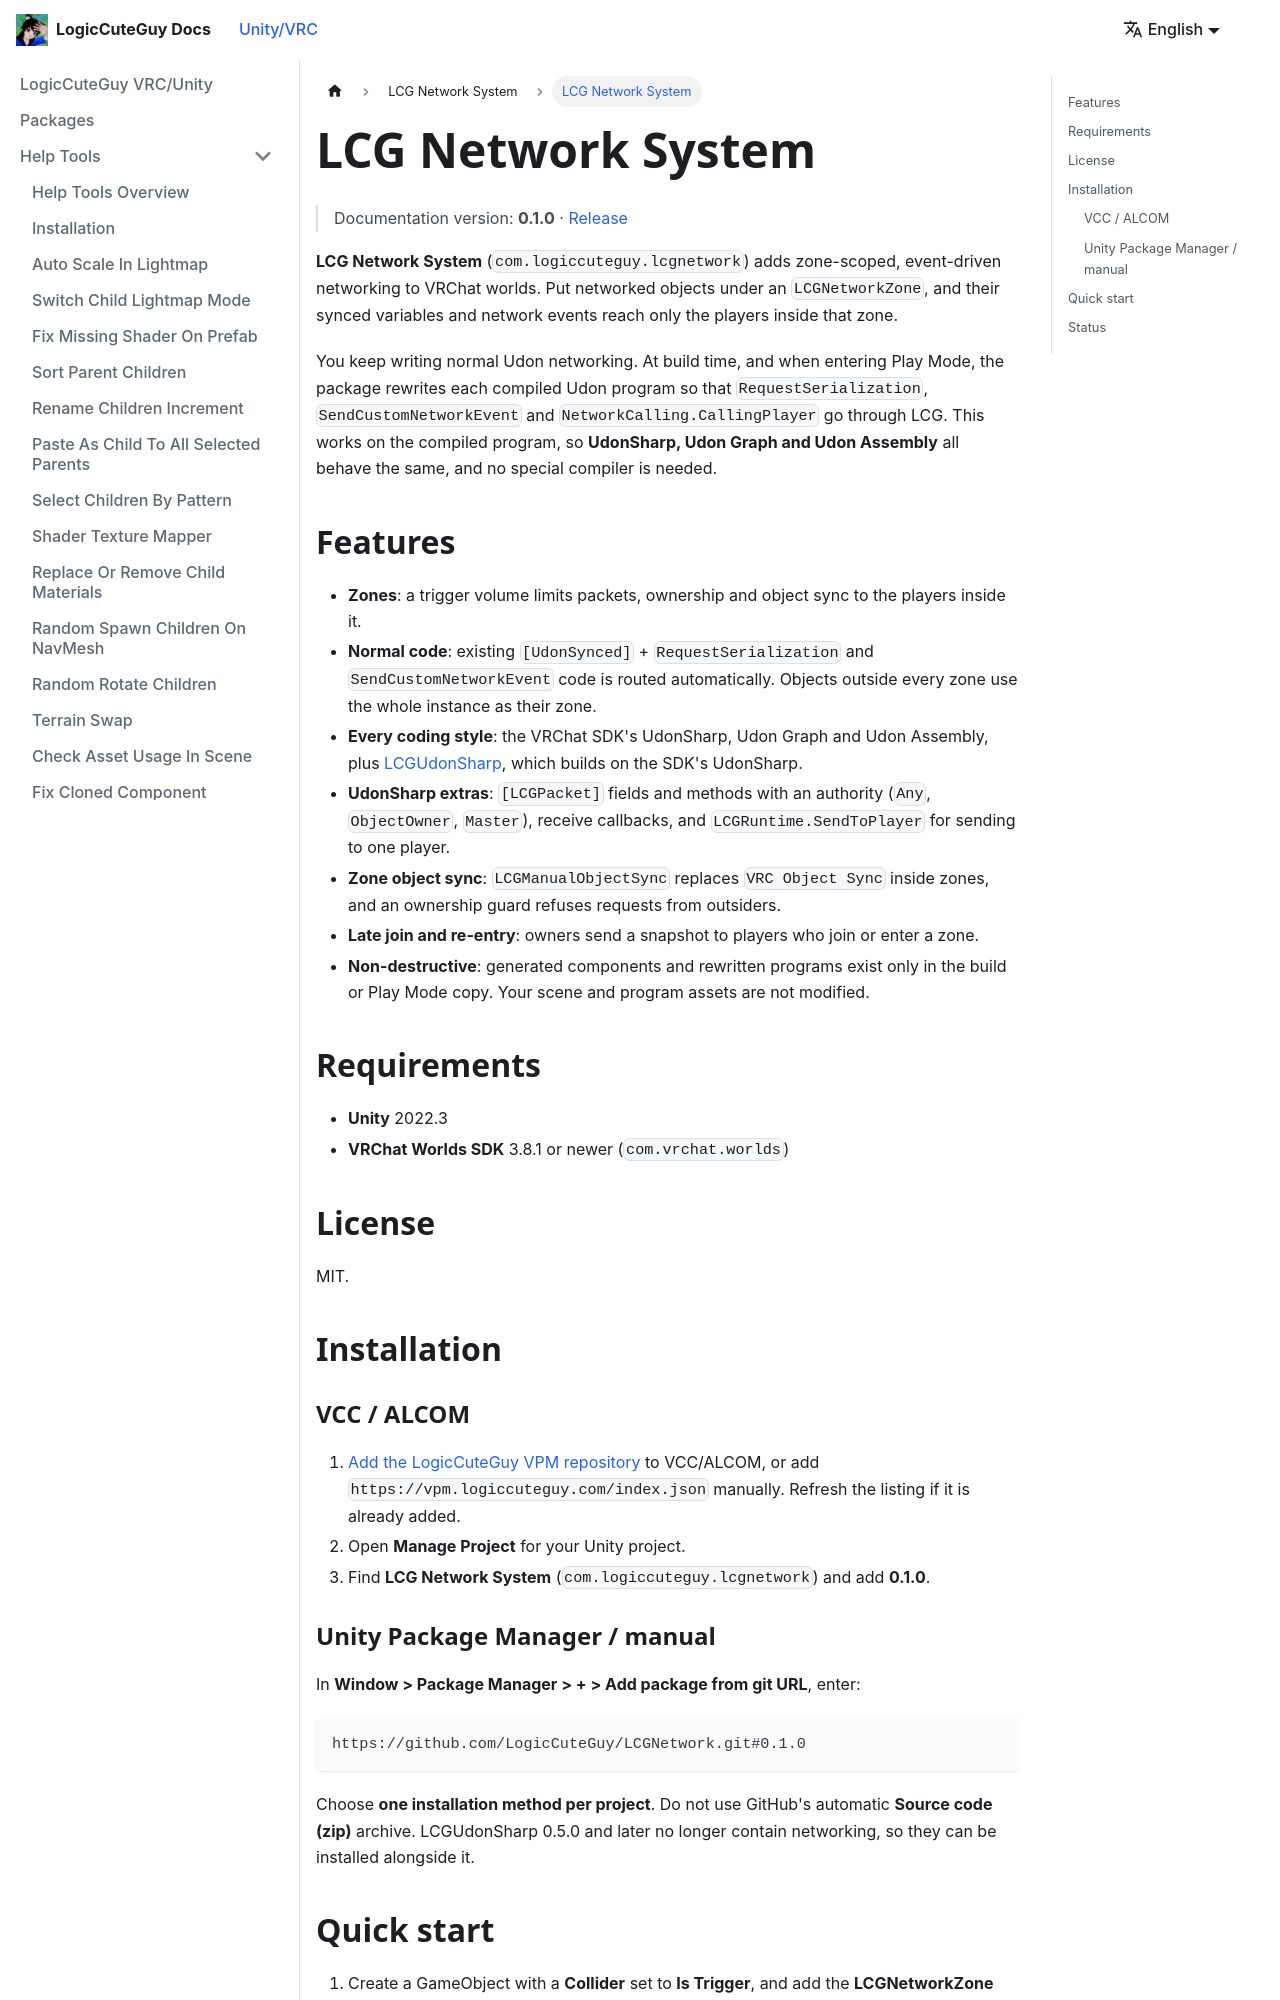

repository: LogicCuteGuy/docs · page: unity-vrc/lcgnetwork/intro.html · generator: docusaurus

---
sidebar_position: 1
---

# LCG Network System

> Documentation version: **0.1.0** · [Release](https://github.com/LogicCuteGuy/LCGNetwork/releases/tag/0.1.0)

**LCG Network System** (`com.logiccuteguy.lcgnetwork`) adds zone-scoped, event-driven networking to VRChat worlds. Put networked objects under an `LCGNetworkZone`, and their synced variables and network events reach only the players inside that zone.

You keep writing normal Udon networking. At build time, and when entering Play Mode, the package rewrites each compiled Udon program so that `RequestSerialization`, `SendCustomNetworkEvent` and `NetworkCalling.CallingPlayer` go through LCG. This works on the compiled program, so **UdonSharp, Udon Graph and Udon Assembly** all behave the same, and no special compiler is needed.

## Features

- **Zones**: a trigger volume limits packets, ownership and object sync to the players inside it.
- **Normal code**: existing `[UdonSynced]` + `RequestSerialization` and `SendCustomNetworkEvent` code is routed automatically. Objects outside every zone use the whole instance as their zone.
- **Every coding style**: the VRChat SDK's UdonSharp, Udon Graph and Udon Assembly, plus [LCGUdonSharp](/unity-vrc/lcgudonsharp/intro), which builds on the SDK's UdonSharp.
- **UdonSharp extras**: `[LCGPacket]` fields and methods with an authority (`Any`, `ObjectOwner`, `Master`), receive callbacks, and `LCGRuntime.SendToPlayer` for sending to one player.
- **Zone object sync**: `LCGManualObjectSync` replaces `VRC Object Sync` inside zones, and an ownership guard refuses requests from outsiders.
- **Late join and re-entry**: owners send a snapshot to players who join or enter a zone.
- **Non-destructive**: generated components and rewritten programs exist only in the build or Play Mode copy. Your scene and program assets are not modified.

## Requirements

- **Unity** 2022.3
- **VRChat Worlds SDK** 3.8.1 or newer (`com.vrchat.worlds`)

## License

MIT.

## Installation

### VCC / ALCOM

1. [Add the LogicCuteGuy VPM repository](https://vpm.logiccuteguy.com/) to VCC/ALCOM, or add `https://vpm.logiccuteguy.com/index.json` manually. Refresh the listing if it is already added.
2. Open **Manage Project** for your Unity project.
3. Find **LCG Network System** (`com.logiccuteguy.lcgnetwork`) and add **0.1.0**.
